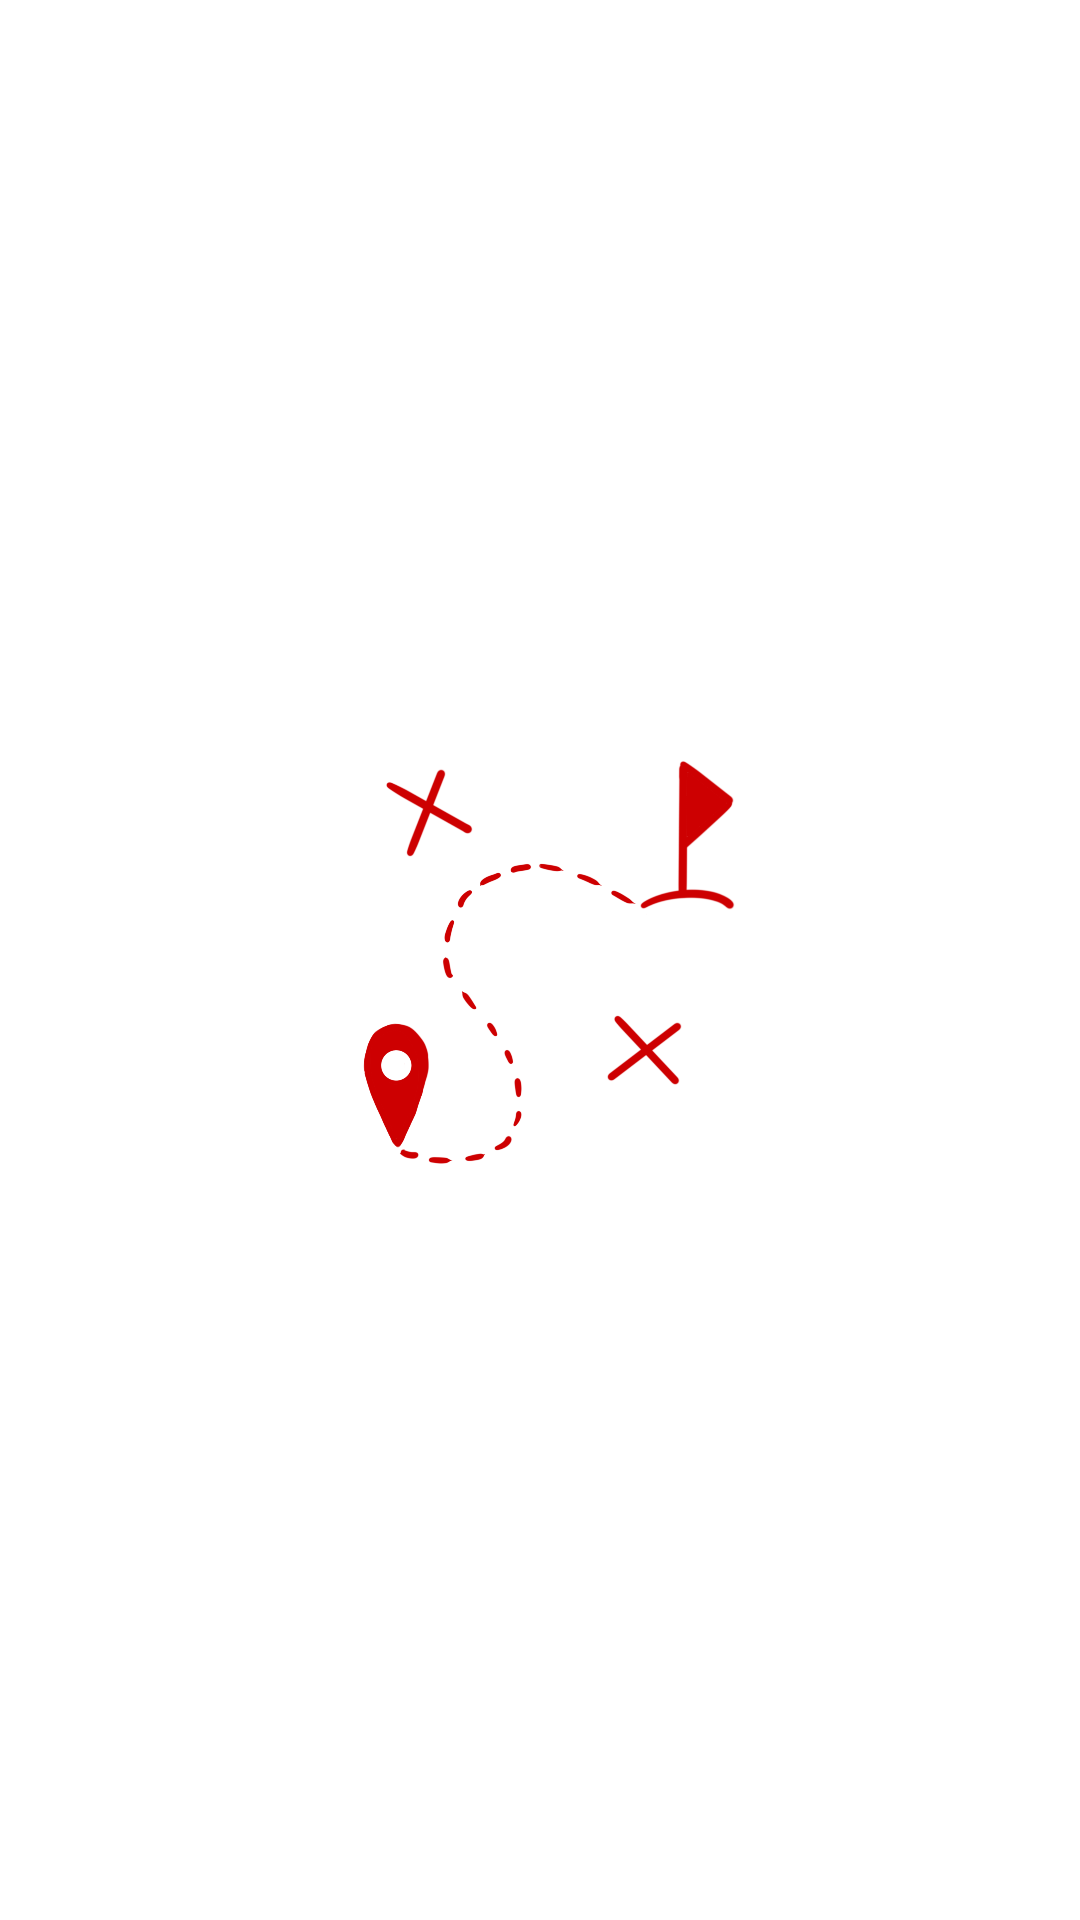

Reconstruct the res/layout file that produces this screen, plus the resources it refers to.
<!-- AndroidManifest.xml: application theme AppTheme -->
<!-- res/layout/activity_splash_screen.xml -->
<?xml version="1.0" encoding="utf-8"?>
<androidx.constraintlayout.widget.ConstraintLayout xmlns:android="http://schemas.android.com/apk/res/android"
    xmlns:app="http://schemas.android.com/apk/res-auto"
    xmlns:tools="http://schemas.android.com/tools"
    android:layout_width="match_parent"
    android:layout_height="match_parent"
    tools:context=".SplashScreen"
    android:background="@color/White">

    <ImageView
        android:id="@+id/imageView4"
        android:layout_width="200dp"
        android:layout_height="200dp"
        app:layout_constraintBottom_toBottomOf="parent"
        app:layout_constraintEnd_toEndOf="parent"
        app:layout_constraintStart_toStartOf="parent"
        app:layout_constraintTop_toTopOf="parent"
        app:srcCompat="@drawable/logo_transparent" />
</androidx.constraintlayout.widget.ConstraintLayout>
<!-- resources referenced by this layout -->
<resources>
  <color name="White">#FFFFFF</color>
  <!-- drawable logo_transparent: png bitmap (drawable, 248858 bytes) -->
  <style name="AppTheme" parent="Theme.AppCompat.Light.DarkActionBar">
          
          <item name="colorPrimary">@color/colorPrimary</item>
          <item name="colorPrimaryDark">@color/colorPrimaryDark</item>
          <item name="colorAccent">@color/colorAccent</item>
      </style>
  <color name="colorPrimary">#cc0000</color>
  <color name="colorPrimaryDark">#cc0000</color>
  <color name="colorAccent">#cc0000</color>
</resources>
